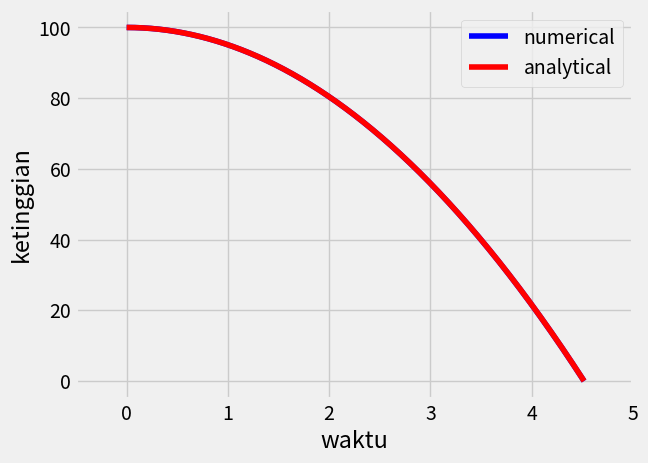

Source code (Python):
# -*- coding: utf-8 -*-
"""Gerak Jatuh Bebas.ipynb

Automatically generated by Colaboratory.

Original file is located at
    https://colab.research.google.com/<link-removed>
"""

# [redacted]
# [redacted]
import matplotlib.pyplot as plt
import math
from matplotlib import style
style.use('fivethirtyeight')

# Insialisasi variabel awal pada bola
y0 = 100.0     #ketinggian awal
v0 = 0.0      #kecepatan awal
t0= 0.0       #waktu awal
g = -9.8      #percepatan gravitasi
dt = 0.001      #selisih waktu

# Buat array untuk menampung variabel tinggi, kecepatan, dan waktu pada setiap dt
y = []
v = []
t = []

# Inisialisasi ketinggian awal, kecepatan awal, dan waktu awal
ketinggian = y0
kecepatan = v0
waktu = t0

y.append(ketinggian)
v.append(kecepatan)
t.append(waktu)

# Proses iterasi numerikal
while ketinggian>0:
  waktu = waktu+dt
  t.append(waktu)
  kecepatan = kecepatan+(g*dt)
  v.append(1*kecepatan)
  ketinggian = ketinggian+(kecepatan*dt)
  y.append(ketinggian)
  # print("waktu = ",waktu)
  # print("kecepatan = ",kecepatan)
  # print("ketinggian = ",ketinggian)

# proses iterasi analitikal
yAnalytical = []
for i in t:
  yA = y[0]+(0.5*g*i**2)
  yAnalytical.append(yA)
tAnalytical = math.sqrt((2*-y0)/g)

# numerical graph
plt.plot(t, y, c='b', label='numerical')
# analytical graph
plt.plot(t, yAnalytical, c='r', label='analytical')
# plot properties
plt.xlabel('waktu')
plt.ylabel('ketinggian')
plt.xlim(-0.5,5)
plt.ylim(-5,105)
plt.legend()
plt.show()


print("waktu numerikal = ",t[len(t)-1])
print("waktu analitikal = ",tAnalytical)